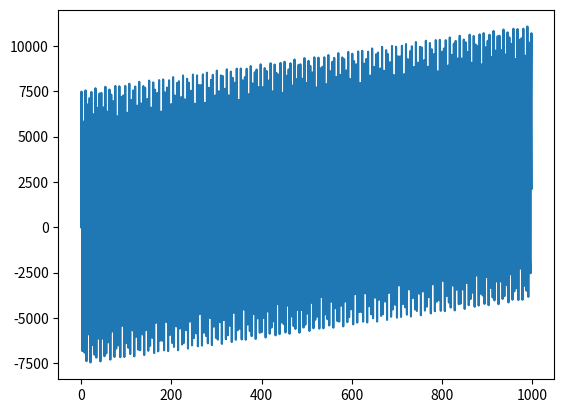

Write Python code to recreate this figure.
import numpy as np
from matplotlib import pyplot as plt
from scipy.io.wavfile import write

SAMPLE_RATE = 44100  # Hertz
DURATION = 2  # Seconds

def generate_sine_wave(freq, sample_rate, duration):
    x = np.linspace(0, duration, sample_rate * duration, endpoint=False)
    frequencies = x * freq
    # 2pi because np.sin takes radians
    y = np.sin((2 * np.pi) * frequencies)
    return x, y

# Generate a 2 hertz sine wave that lasts for 5 seconds
#x, y = generate_sine_wave(10, SAMPLE_RATE, DURATION)
#plt.plot(x, y)
#plt.show()

_, nice_tone = generate_sine_wave(1, SAMPLE_RATE, DURATION)
_, noise_tone = generate_sine_wave(10000, SAMPLE_RATE, DURATION)
noise_tone = noise_tone * 0.3

mixed_tone = nice_tone + noise_tone



normalized_tone = np.int16((mixed_tone / mixed_tone.max()) * 32767)

plt.plot(normalized_tone[:1000])
plt.show()

# Remember SAMPLE_RATE = 44100 Hz is our playback rate
write("mysinewave.wav", SAMPLE_RATE, normalized_tone)